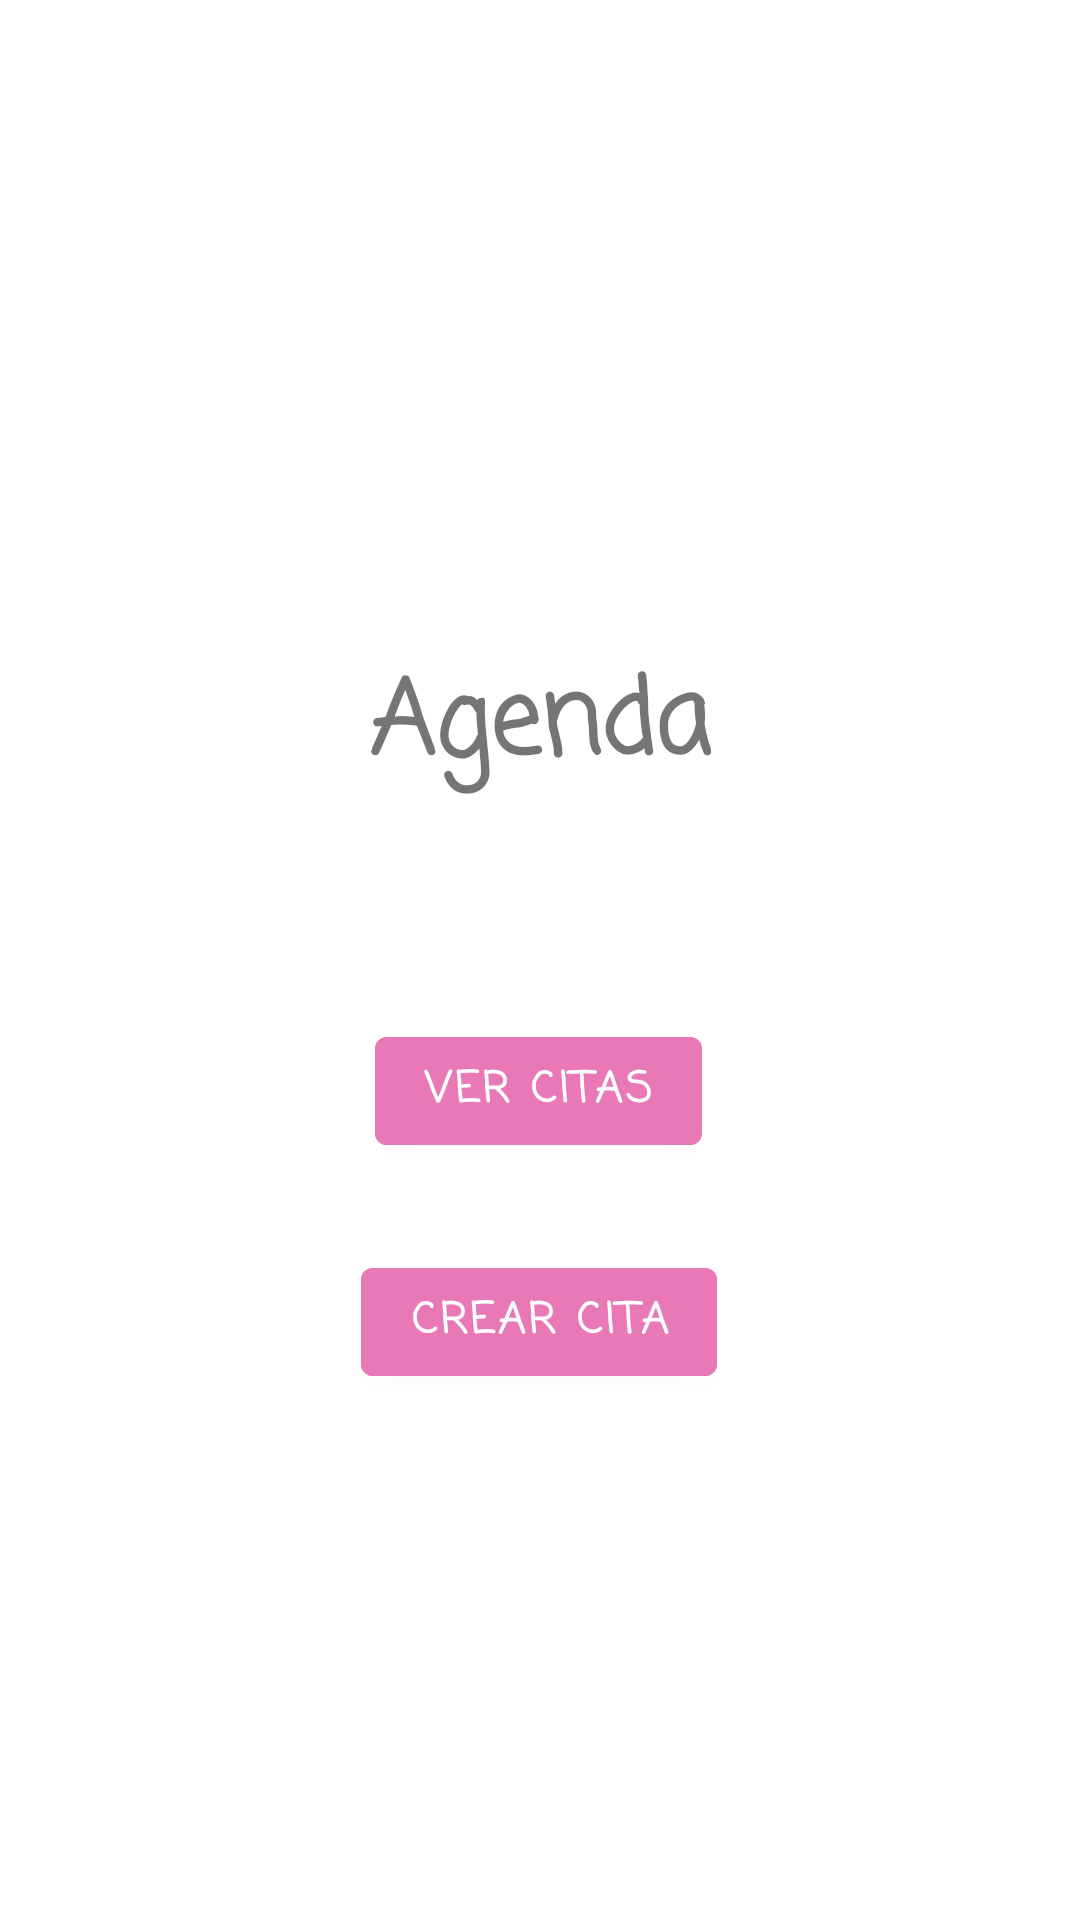

Android layout source for this screen:
<!-- AndroidManifest.xml: application theme Theme.Agenda -->
<!-- res/layout/fragment_first.xml -->
<?xml version="1.0" encoding="utf-8"?>
<androidx.constraintlayout.widget.ConstraintLayout xmlns:android="http://schemas.android.com/apk/res/android"
    xmlns:app="http://schemas.android.com/apk/res-auto"
    xmlns:tools="http://schemas.android.com/tools"
    android:layout_width="match_parent"
    android:layout_height="match_parent"
    tools:context=".FirstFragment">

    <ImageView
        android:id="@+id/imageView"
        android:layout_width="200dp"
        android:layout_height="200dp"
        android:layout_marginTop="16dp"
        android:src="@drawable/agendaxd"
        app:layout_constraintEnd_toEndOf="parent"
        app:layout_constraintHorizontal_bias="0.497"
        app:layout_constraintStart_toStartOf="parent"
        app:layout_constraintTop_toTopOf="parent" />

    <TextView
        android:id="@+id/textView"
        android:layout_width="wrap_content"
        android:layout_height="wrap_content"
        android:fontFamily="casual"
        android:text="Agenda"
        android:textAlignment="center"
        android:textAllCaps="false"
        android:textSize="34sp"
        android:textStyle="bold"
        android:typeface="normal"
        app:layout_constraintEnd_toEndOf="parent"
        app:layout_constraintStart_toStartOf="parent"
        app:layout_constraintTop_toBottomOf="@+id/imageView" />

    <Button
        android:id="@+id/btn_listadoCitas"
        android:layout_width="wrap_content"
        android:layout_height="wrap_content"
        android:layout_marginTop="72dp"
        android:backgroundTint="#E879B6"
        android:fontFamily="casual"
        android:text="Ver Citas"
        android:textStyle="bold"
        app:layout_constraintEnd_toEndOf="parent"
        app:layout_constraintHorizontal_bias="0.498"
        app:layout_constraintStart_toStartOf="parent"
        app:layout_constraintTop_toBottomOf="@+id/textView" />

    <Button
        android:id="@+id/btn_crear"
        android:layout_width="wrap_content"
        android:layout_height="wrap_content"
        android:backgroundTint="#E879B6"
        android:fontFamily="casual"
        android:text="Crear Cita"
        android:textStyle="bold"
        app:layout_constraintBottom_toBottomOf="parent"
        app:layout_constraintEnd_toEndOf="parent"
        app:layout_constraintHorizontal_bias="0.498"
        app:layout_constraintStart_toStartOf="parent"
        app:layout_constraintTop_toBottomOf="@+id/btn_listadoCitas"
        app:layout_constraintVertical_bias="0.142" />

</androidx.constraintlayout.widget.ConstraintLayout>
<!-- resources referenced by this layout -->
<resources>
  <style name="Theme.Agenda" parent="Theme.MaterialComponents.DayNight.DarkActionBar">
          
          <item name="colorPrimary">@color/botones</item>
          <item name="colorPrimaryVariant">@color/menu</item>
          <item name="colorOnPrimary">@color/white</item>
          
          <item name="colorSecondary">@color/teal_200</item>
          <item name="colorSecondaryVariant">@color/teal_700</item>
          <item name="colorOnSecondary">@color/black</item>
          
          <item name="android:statusBarColor" tools:targetApi="l">?attr/colorPrimaryVariant</item>
          
      </style>
  <color name="botones">#F686BD</color>
  <color name="menu">#382633</color>
  <color name="white">#FFFFFFFF</color>
  <color name="teal_200">#FF03DAC5</color>
  <color name="teal_700">#FF018786</color>
  <color name="black">#FF000000</color>
</resources>
